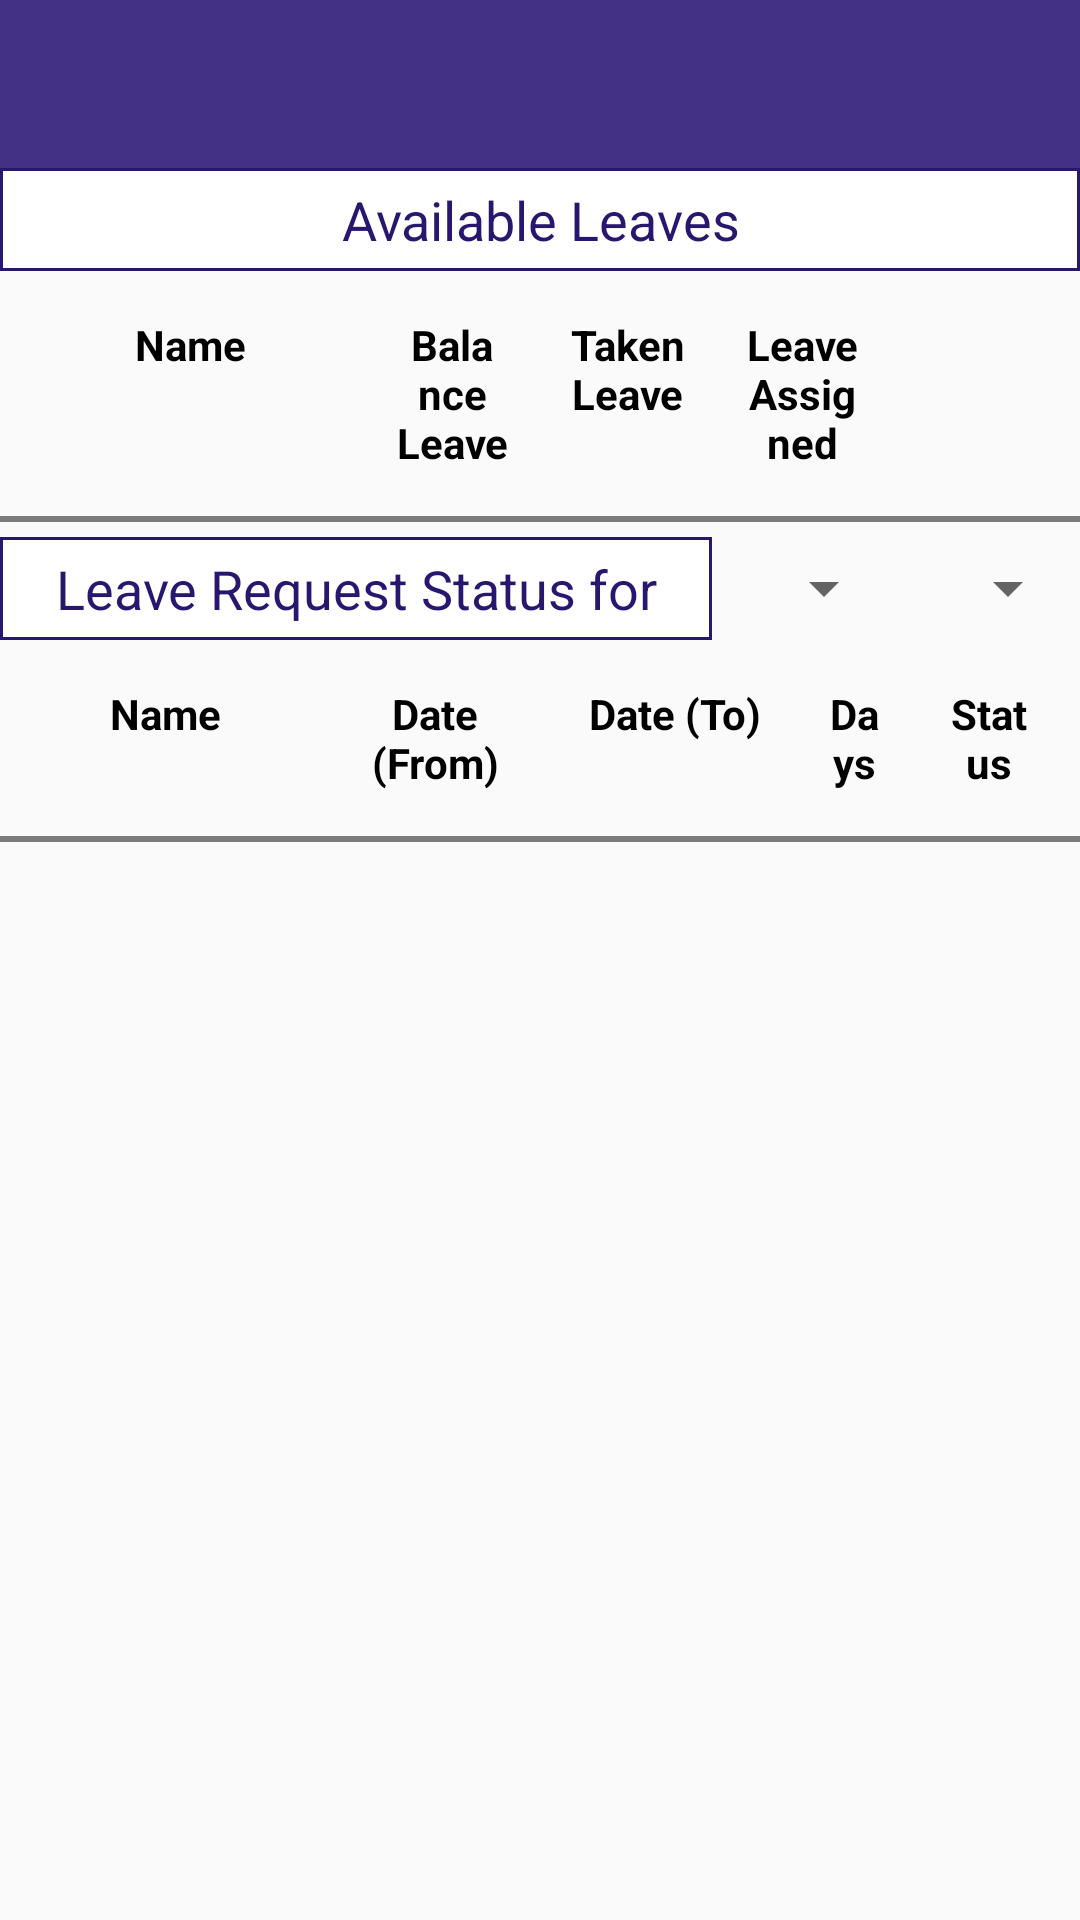

Layout XML and referenced resources for this Android screen:
<!-- AndroidManifest.xml: application theme AppTheme -->
<!-- res/layout/activity_leave_list.xml -->
<?xml version="1.0" encoding="utf-8"?>
<LinearLayout xmlns:android="http://schemas.android.com/apk/res/android"
    xmlns:app="http://schemas.android.com/apk/res-auto"
    xmlns:tools="http://schemas.android.com/tools"
    android:layout_width="match_parent"
    android:layout_height="match_parent"
    tools:context=".LeaveListActivity"
    android:orientation="vertical">

    <include
        layout="@layout/toolbar"/>

    <ScrollView
        android:layout_width="match_parent"
        android:layout_height="match_parent">

        <LinearLayout
            android:layout_width="match_parent"
            android:layout_height="wrap_content"
            android:orientation="vertical">

            <TextView
                android:layout_width="match_parent"
                android:layout_height="wrap_content"
                android:text="@string/leaves_available"
                android:textAppearance="@style/TextAppearance.AppCompat.Medium"
                android:textColor="@color/colorPrimaryDark"
                android:padding="5dp"
                android:textAlignment="center"
                android:background="@drawable/textview_unselected"/>

            <LinearLayout
                android:layout_width="match_parent"
                android:layout_height="wrap_content"
                android:layout_margin="2dp"
                android:orientation="horizontal"
                android:padding="3dp">

                <TextView
                    android:id="@+id/tv_name_of_leave"
                    android:layout_width="0dp"
                    android:layout_height="wrap_content"
                    android:layout_weight="1"
                    android:padding="10dp"
                    android:text="Name"
                    android:textAlignment="center"
                    android:textColor="@color/black"
                    android:textStyle="bold"/>

                <TextView
                    android:id="@+id/tv_balance_leave"
                    android:layout_width="0dp"
                    android:layout_height="wrap_content"
                    android:layout_weight="0.5"
                    android:padding="10dp"
                    android:text="@string/balanceleave"
                    android:textAlignment="center"
                    android:textColor="@color/black"
                    android:textStyle="bold"/>

                <TextView
                    android:id="@+id/tv_takenleave"
                    android:layout_width="0dp"
                    android:layout_height="wrap_content"
                    android:layout_weight="0.5"
                    android:padding="10dp"
                    android:text="@string/takenleave"
                    android:textAlignment="center"
                    android:textColor="@color/black"
                    android:textStyle="bold" />

                <TextView
                    android:id="@+id/tv_totalassigned"
                    android:layout_width="0dp"
                    android:layout_height="wrap_content"
                    android:layout_weight="0.5"
                    android:padding="10dp"
                    android:text="@string/leaveassigned"
                    android:textAlignment="center"
                    android:textColor="@color/black"
                    android:textStyle="bold" />

                <TextView
                    android:id="@+id/tv_apply"
                    android:layout_width="0dp"
                    android:layout_height="wrap_content"
                    android:layout_weight="0.5"
                    android:background="@drawable/textview_rounded"
                    android:padding="10dp"
                    android:text="@string/apply"
                    android:textAlignment="center"
                    android:textColor="@color/black"
                    android:visibility="invisible"/>

            </LinearLayout>

            <View
                android:layout_width="match_parent"
                android:layout_height="2dp"
                android:background="@color/darkgray"/>

            <androidx.recyclerview.widget.RecyclerView
                android:id="@+id/recyclerview_leave"
                android:layout_width="match_parent"
                android:layout_height="wrap_content"
                tools:listitem="@layout/leave_layout" />


            <LinearLayout
                android:id="@+id/linearLayout"
                android:layout_width="match_parent"
                android:layout_height="wrap_content"
                android:orientation="horizontal"
                android:layout_marginTop="5dp">

                <TextView
                    android:id="@+id/tv_leavestatus"
                    android:layout_width="wrap_content"
                    android:layout_height="wrap_content"
                    android:text="@string/leave_request_status"
                    android:textAppearance="@style/TextAppearance.AppCompat.Medium"
                    android:textColor="@color/colorPrimaryDark"
                    android:padding="5dp"
                    android:textAlignment="center"
                    android:background="@drawable/textview_unselected"
                    android:layout_weight="1"
                    android:layout_gravity="center"/>

                <Spinner
                    android:id="@+id/spinner_month"
                    android:layout_width="wrap_content"
                    android:layout_height="wrap_content"
                    android:layout_weight="0.5"
                    android:padding="5dp"
                    android:layout_gravity="center"/>

                <Spinner
                    android:id="@+id/spinner_year"
                    android:layout_width="wrap_content"
                    android:layout_height="wrap_content"
                    android:layout_weight="0.5"
                    android:padding="5dp"
                    android:layout_gravity="center"/>

            </LinearLayout>

            <LinearLayout
                android:layout_width="match_parent"
                android:layout_height="wrap_content"
                android:layout_margin="2dp"
                android:orientation="horizontal"
                android:padding="3dp">

                <TextView
                    android:layout_width="0dp"
                    android:layout_height="wrap_content"
                    android:layout_weight="1"
                    android:padding="10dp"
                    android:text="Name"
                    android:textAlignment="center"
                    android:textColor="@color/black"
                    android:textStyle="bold"/>

                <TextView
                    android:layout_width="0dp"
                    android:layout_height="wrap_content"
                    android:layout_weight="0.8"
                    android:padding="10dp"
                    android:text="Date (From)"
                    android:textAlignment="center"
                    android:textColor="@color/black"
                    android:textStyle="bold"/>

                <TextView
                    android:layout_width="0dp"
                    android:layout_height="wrap_content"
                    android:layout_weight="0.8"
                    android:padding="10dp"
                    android:text="Date (To)"
                    android:textAlignment="center"
                    android:textColor="@color/black"
                    android:textStyle="bold" />

                <TextView
                    android:layout_width="0dp"
                    android:layout_height="wrap_content"
                    android:layout_weight="0.4"
                    android:padding="10dp"
                    android:text="@string/days"
                    android:textAlignment="center"
                    android:textColor="@color/black"
                    android:textStyle="bold" />

                <TextView
                    android:id="@+id/tv_status"
                    android:layout_width="0dp"
                    android:layout_height="wrap_content"
                    android:layout_weight="0.5"
                    android:text="Status"
                    android:textAlignment="center"
                    android:padding="10dp"
                    android:textColor="@color/black"
                    android:textStyle="bold"/>

            </LinearLayout>

            <View
                android:layout_width="match_parent"
                android:layout_height="2dp"
                android:background="@color/darkgray"/>

            <androidx.recyclerview.widget.RecyclerView
                android:id="@+id/recyclerview_leave_request_status"
                android:layout_width="match_parent"
                android:layout_height="wrap_content"
                tools:listitem="@layout/leaveapplied_details_layout"/>

        </LinearLayout>

    </ScrollView>




</LinearLayout>
<!-- res/layout/toolbar.xml (included above) -->
<?xml version="1.0" encoding="utf-8"?>
<androidx.appcompat.widget.Toolbar xmlns:android="http://schemas.android.com/apk/res/android"
    xmlns:app="http://schemas.android.com/apk/res-auto"
    android:id="@+id/toolbar"
    android:layout_width="match_parent"
    android:layout_height="@dimen/abc_action_bar_default_height_material"
    android:background="@color/colorPrimary"
    android:theme="@style/ThemeOverlay.AppCompat.Dark.ActionBar"
    app:titleTextColor="@color/white">

</androidx.appcompat.widget.Toolbar>


    
<!-- res/layout/leave_layout.xml (included above) -->
<?xml version="1.0" encoding="utf-8"?>
<LinearLayout xmlns:android="http://schemas.android.com/apk/res/android"
    android:orientation="vertical"
    android:layout_width="match_parent"
    android:layout_height="wrap_content"
    android:layout_margin="2dp"
    android:padding="3dp">

    <LinearLayout
        android:layout_width="match_parent"
        android:layout_height="wrap_content"
        android:orientation="horizontal">

        <TextView
            android:id="@+id/tv_name_of_leave"
            android:layout_width="0dp"
            android:layout_height="wrap_content"
            android:layout_weight="1"
            android:text="Name"
            android:textAlignment="center"
            android:padding="10dp"
            android:textColor="@color/black"/>

        <TextView
            android:id="@+id/tv_balance_leave"
            android:layout_width="0dp"
            android:layout_height="wrap_content"
            android:layout_weight="0.5"
            android:text="01"
            android:textAlignment="center"
            android:padding="10dp"
            android:textColor="@color/black"/>

        <TextView
            android:id="@+id/tv_takenleave"
            android:layout_width="0dp"
            android:layout_height="wrap_content"
            android:layout_weight="0.5"
            android:text="01"
            android:textAlignment="center"
            android:padding="10dp"
            android:textColor="@color/black"/>

        <TextView
            android:id="@+id/tv_totalassigned"
            android:layout_width="0dp"
            android:layout_height="wrap_content"
            android:layout_weight="0.5"
            android:text="01"
            android:textAlignment="center"
            android:padding="10dp"
            android:textColor="@color/black"/>

        <TextView
            android:id="@+id/tv_apply"
            android:layout_width="0dp"
            android:layout_height="wrap_content"
            android:layout_weight="0.5"
            android:text="@string/apply"
            android:textAlignment="center"
            android:padding="10dp"
            android:background="@drawable/textview_rounded"
            android:textColor="@color/black"/>

    </LinearLayout>

    <View
        android:layout_width="match_parent"
        android:layout_height="1dp"
        android:background="@color/gray"
        android:layout_marginTop="5dp"/>

</LinearLayout>
<!-- res/layout/leaveapplied_details_layout.xml (included above) -->
<?xml version="1.0" encoding="utf-8"?>
<LinearLayout xmlns:android="http://schemas.android.com/apk/res/android"
    android:orientation="vertical"
    android:layout_width="match_parent"
    android:layout_height="wrap_content"
    android:layout_margin="2dp"
    android:padding="3dp">

    <LinearLayout
        android:layout_width="match_parent"
        android:layout_height="wrap_content"
        android:orientation="horizontal">

        <TextView
            android:id="@+id/tv_name_of_leave"
            android:layout_width="0dp"
            android:layout_height="wrap_content"
            android:layout_weight="1"
            android:text="Paid Leave (PL)"
            android:textAlignment="center"
            android:padding="10dp"
            android:textColor="@color/black"/>

        <TextView
            android:id="@+id/tv_balance_leave"
            android:layout_width="0dp"
            android:layout_height="wrap_content"
            android:layout_weight="0.8"
            android:text="2019-11-18"
            android:textAlignment="center"
            android:padding="10dp"
            android:textColor="@color/black"/>

        <TextView
            android:id="@+id/tv_takenleave"
            android:layout_width="0dp"
            android:layout_height="wrap_content"
            android:layout_weight="0.8"
            android:text="2019-11-18"
            android:textAlignment="center"
            android:padding="10dp"
            android:textColor="@color/black"/>

        <TextView
            android:id="@+id/tv_totalassigned"
            android:layout_width="0dp"
            android:layout_height="wrap_content"
            android:layout_weight="0.4"
            android:text="3.0"
            android:textAlignment="center"
            android:padding="10dp"
            android:textColor="@color/black"/>

        <TextView
            android:id="@+id/tv_status"
            android:layout_width="0dp"
            android:layout_height="wrap_content"
            android:layout_weight="0.5"
            android:text="Waiting"
            android:textAlignment="center"
            android:padding="10dp"
            android:textColor="@color/black"/>

        <ImageView
            android:id="@+id/iv_status"
            android:layout_width="0dp"
            android:layout_height="wrap_content"
            android:layout_weight="0.5"
            android:layout_gravity="center"
            android:padding="10dp"
            android:textColor="@color/black"
            android:scaleType="fitXY"
            android:background="@drawable/reject"
            android:visibility="gone"/>

    </LinearLayout>

    <View
        android:layout_width="match_parent"
        android:layout_height="1dp"
        android:background="@color/gray"
        android:layout_marginTop="5dp"/>

</LinearLayout>
<!-- resources referenced by this layout -->
<resources>
  <color name="black">#000000</color>
  <color name="colorPrimary">#423184</color>
  <color name="colorPrimaryDark">#29166F</color>
  <color name="darkgray">#7B7B7B</color>
  <color name="gray">#DADADA</color>
  <color name="white">#FFFFFF</color>
  <!-- drawable reject (drawable) -->
  <vector android:height="24dp" android:tint="#EE4537"
      android:viewportHeight="24.0" android:viewportWidth="24.0"
      android:width="24dp" xmlns:android="http://schemas.android.com/apk/res/android">
      <path android:fillColor="#FF000000" android:pathData="M19,6.41L17.59,5 12,10.59 6.41,5 5,6.41 10.59,12 5,17.59 6.41,19 12,13.41 17.59,19 19,17.59 13.41,12z"/>
  </vector>
  <!-- drawable textview_rounded (drawable) -->
  <?xml version="1.0" encoding="utf-8"?>
  <shape xmlns:android="http://schemas.android.com/apk/res/android"
      android:padding="10dp"
      android:shape="rectangle">
  
      <corners
          android:bottomLeftRadius="4dp"
          android:bottomRightRadius="4dp"
          android:topLeftRadius="4dp"
          android:topRightRadius="4dp" />
  
      <solid android:color="@color/white" />
  
      <stroke
          android:width="1dp"
          android:color="@color/blue" />
  </shape>
  <!-- drawable textview_unselected (drawable) -->
  <?xml version="1.0" encoding="utf-8"?>
  <shape xmlns:android="http://schemas.android.com/apk/res/android"
      android:padding="10dp"
      android:shape="rectangle">
  
      <solid android:color="@color/white" />
  
      <stroke
          android:width="1dp"
          android:color="@color/colorPrimaryDark" />
  </shape>
  <string name="apply">Apply</string>
  <string name="balanceleave">Balance Leave</string>
  <string name="days">Days</string>
  <string name="leave_request_status">Leave Request Status for</string>
  <string name="leaveassigned">Leave Assigned</string>
  <string name="leaves_available">Available Leaves</string>
  <string name="takenleave">Taken Leave</string>
  <style name="AppTheme" parent="Theme.AppCompat.Light.NoActionBar">
          
          <item name="colorPrimary">@color/colorPrimary</item>
          <item name="colorPrimaryDark">@color/colorPrimaryDark</item>
          <item name="colorAccent">@color/colorAccent</item>
          <item name="android:actionMenuTextColor">@color/white</item>
          <item name="actionMenuTextColor">@color/white</item>
      </style>
  <color name="blue">#29166F</color>
  <color name="colorAccent">#D81B60</color>
</resources>
